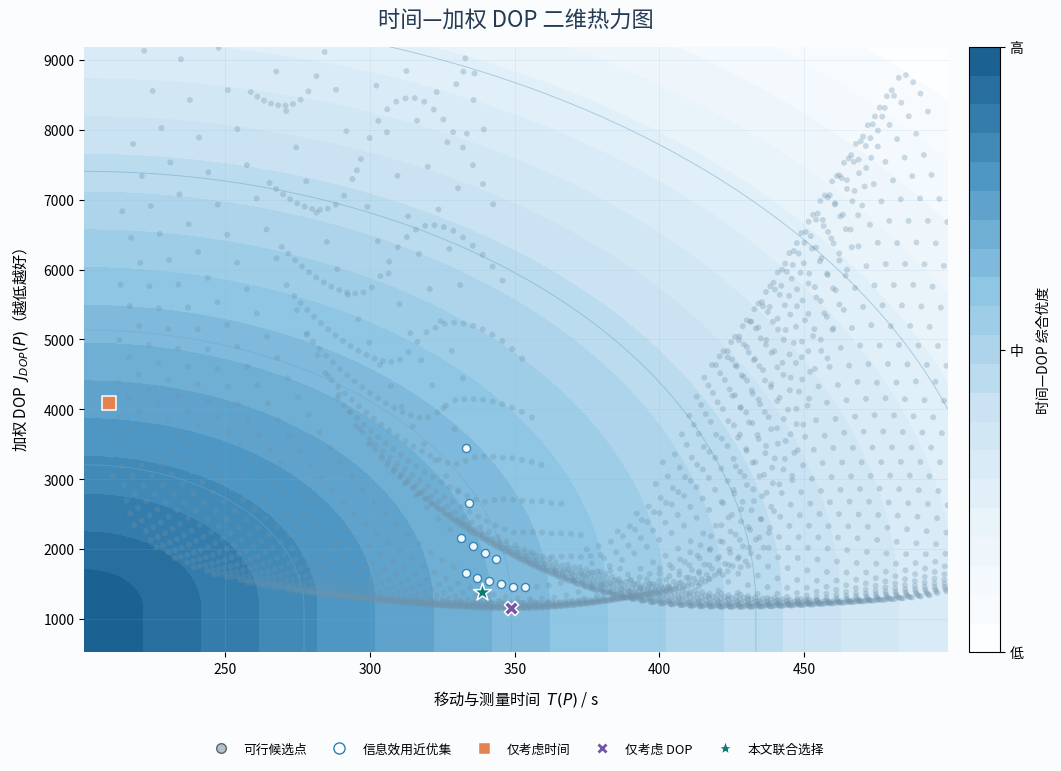

This figure's Python source:
"""时间—加权 DOP 二维热力图（蓝白主题）。

横轴：移动与测量时间 T(P)
纵轴：区域深度加权 DOP，J_DOP(P)
背景：时间和 DOP 共同决定的归一化综合优度，越深蓝越优。
散点：由几何候选点按论文公式计算得到的方案。

运行：python3 time_weighted_dop_heatmap.py
输出：output/time_weighted_dop_heatmap.png
"""

from pathlib import Path

import matplotlib.pyplot as plt
import numpy as np
from matplotlib.colors import LinearSegmentedColormap
from matplotlib.lines import Line2D


DOMAIN_RADIUS = 1800.0
SPEED = 5.0
SERVICE_TIME = 6.0
SIGMA_THETA = np.deg2rad(1.0)
TAU = 0.03
EPSILON_W = 0.18
P_W = 2.0
OUTPUT = Path("time_weighted_dop_heatmap.png")


def build_target_samples(mean: np.ndarray, a: float, b: float):
    gx = np.linspace(mean[0] - a, mean[0] + a, 35)
    gy = np.linspace(mean[1] - b, mean[1] + b, 29)
    xx, yy = np.meshgrid(gx, gy)
    radial = np.sqrt(((xx - mean[0]) / a) ** 2 + ((yy - mean[1]) / b) ** 2)
    mask = radial <= 1.0
    samples = np.column_stack((xx[mask], yy[mask]))
    depth = 1.0 - radial[mask]
    weights = EPSILON_W + (1.0 - EPSILON_W) * depth**P_W
    return samples, weights


def build_candidates(mean: np.ndarray, samples: np.ndarray, first_station: np.ndarray):
    axis = np.linspace(-1050.0, 1350.0, 101)
    xx, yy = np.meshgrid(axis, axis)
    points = np.column_stack((xx.ravel(), yy.ravel()))
    basic = (
        (np.linalg.norm(points, axis=1) <= DOMAIN_RADIUS)
        & (np.linalg.norm(points - mean, axis=1) >= 230.0)
    )
    points = points[basic]

    first_distance = np.linalg.norm(samples - first_station, axis=1)
    receive_limit = np.maximum(1000.0, first_distance)
    feasible = []
    for point in points:
        second_distance = np.linalg.norm(samples - point, axis=1)
        if np.all(second_distance <= receive_limit):
            feasible.append(point)
    return np.asarray(feasible)


def calculate_metrics(candidates, samples, weights, first_station, current, mean, covariance):
    time = np.linalg.norm(candidates - current, axis=1) / SPEED + SERVICE_TIME

    delta = mean - candidates
    range_sq = np.sum(delta**2, axis=1)
    h = np.column_stack((-delta[:, 1] / range_sq, delta[:, 0] / range_sq))
    projected_variance = np.einsum("ij,jk,ik->i", h, covariance, h)
    information = 0.5 * np.log1p(projected_variance / SIGMA_THETA**2)
    utility = information / time

    v1 = first_station - samples
    r1 = np.linalg.norm(v1, axis=1)
    weighted_dop = np.empty(len(candidates))
    for idx, point in enumerate(candidates):
        v2 = point - samples
        r2 = np.linalg.norm(v2, axis=1)
        cross = np.abs(v1[:, 0] * v2[:, 1] - v1[:, 1] * v2[:, 0])
        sin_angle = cross / np.maximum(r1 * r2, 1e-9)
        dop = np.sqrt(r1**2 + r2**2) / np.maximum(sin_angle, 0.035)
        weighted_dop[idx] = np.average(dop, weights=weights)

    return time, weighted_dop, utility


def percentile_normalize(values, low, high):
    return np.clip((values - low) / max(high - low, 1e-12), 0.0, 1.0)


def main() -> None:
    mean = np.array([300.0, 280.0])
    first_station = np.array([-620.0, 120.0])
    current = np.array([-1180.0, -850.0])
    covariance = np.array([
        [210.0**2, 0.30 * 210.0 * 130.0],
        [0.30 * 210.0 * 130.0, 130.0**2],
    ])

    samples, weights = build_target_samples(mean, 410.0, 255.0)
    candidates = build_candidates(mean, samples, first_station)
    time, dop, utility = calculate_metrics(
        candidates, samples, weights, first_station, current, mean, covariance
    )

    # 避免少数共线奇异候选点把纵轴压得过宽。
    t_high = np.percentile(time, 99)
    t_low = max(0.0, np.min(time) - 0.03 * (t_high - np.min(time)))
    time_only_idx = int(np.argmin(time))
    d_low = np.percentile(dop, 1)
    d_high = max(np.percentile(dop, 92), dop[time_only_idx] * 1.08)
    d_plot_low = max(0.0, d_low - 0.08 * (d_high - d_low))
    display = (time <= t_high) & (dop <= d_high)

    # 在“时间—DOP”平面构造连续优度背景：左下角兼具低时间、低 DOP。
    tx = np.linspace(t_low, t_high, 280)
    dy = np.linspace(d_plot_low, d_high, 280)
    tt, dd = np.meshgrid(tx, dy)
    t_norm = percentile_normalize(tt, t_low, t_high)
    d_norm = percentile_normalize(dd, d_low, d_high)
    joint_loss = np.sqrt(0.5 * t_norm**2 + 0.5 * d_norm**2)
    desirability = np.clip(1.0 - joint_loss, 0.0, 1.0)

    # 与论文一致的最终选择：先取单位时间信息效用近优集，再最小化加权 DOP。
    utility_star = np.max(utility)
    near_optimal = utility >= (1.0 - TAU) * utility_star
    near_indices = np.flatnonzero(near_optimal)
    idx_joint = int(near_indices[np.argmin(dop[near_optimal])])
    idx_time = int(np.argmin(time))
    idx_dop = int(np.argmin(dop))

    cmap = LinearSegmentedColormap.from_list(
        "blue_white", ["#FFFFFF", "#EAF4FB", "#CBE3F2", "#8EC5E3", "#4A94C2", "#155A8A"]
    )

    fig, ax = plt.subplots(figsize=(10.5, 7.6), dpi=220, constrained_layout=True)
    fig.patch.set_facecolor("#FBFCFE")
    ax.set_facecolor("#FFFFFF")

    heat = ax.contourf(tt, dd, desirability, levels=np.linspace(0, 1, 22),
                       cmap=cmap, vmin=0, vmax=1, zorder=0)
    ax.contour(tt, dd, desirability, levels=[0.25, 0.45, 0.65, 0.82],
               colors="#6EA6C9", linewidths=0.65, alpha=0.52, zorder=1)

    # 全部可视候选点以及信息效用近优点。
    ax.scatter(time[display], dop[display], s=18, c="#6F93AB",
               alpha=0.32, edgecolors="none", zorder=2)
    near_display = near_optimal & display
    ax.scatter(time[near_display], dop[near_display], s=34,
               facecolors="white", edgecolors="#2B7FB8",
               linewidths=1.0, alpha=0.92, zorder=3)

    key_points = [
        (idx_time, "仅考虑时间", "s", "#E48252"),
        (idx_dop, "仅考虑 DOP", "X", "#7356A8"),
        (idx_joint, "本文联合选择", "*", "#0B7A75"),
    ]
    for idx, label, marker, color in key_points:
        ax.scatter(time[idx], dop[idx], s=180 if marker == "*" else 105,
                   marker=marker, c=color, edgecolors="white",
                   linewidths=1.1, zorder=6)

    cbar = fig.colorbar(heat, ax=ax, fraction=0.045, pad=0.025)
    cbar.set_label("时间—DOP 综合优度", fontsize=10, labelpad=10)
    cbar.set_ticks([0, 0.5, 1.0])
    cbar.set_ticklabels(["低", "中", "高"])

    legend_handles = [
        Line2D([0], [0], marker="o", color="none", markerfacecolor="#6F93AB",
               alpha=0.55, markersize=7, label="可行候选点"),
        Line2D([0], [0], marker="o", color="none", markerfacecolor="white",
               markeredgecolor="#2B7FB8", markersize=8, label="信息效用近优集"),
        Line2D([0], [0], marker="s", color="none", markerfacecolor="#E48252",
               markeredgecolor="white", markersize=8, label="仅考虑时间"),
        Line2D([0], [0], marker="X", color="none", markerfacecolor="#7356A8",
               markeredgecolor="white", markersize=8, label="仅考虑 DOP"),
        Line2D([0], [0], marker="*", color="none", markerfacecolor="#0B7A75",
               markeredgecolor="white", markersize=11, label="本文联合选择"),
    ]
    ax.legend(handles=legend_handles, loc="lower center", bbox_to_anchor=(0.5, -0.19),
              ncol=5, frameon=False, fontsize=9.2, columnspacing=1.5)

    ax.set_title("时间—加权 DOP 二维热力图", fontsize=16, color="#243B53", pad=14)
    ax.set_xlabel("移动与测量时间  $T(P)$ / s", fontsize=11, labelpad=9)
    ax.set_ylabel("加权 DOP  $J_{DOP}(P)$（越低越好）", fontsize=11, labelpad=9)
    ax.set_xlim(t_low, t_high)
    ax.set_ylim(d_plot_low, d_high)
    ax.grid(color="#8CB4CC", linewidth=0.45, alpha=0.24)
    for spine in ax.spines.values():
        spine.set_visible(False)

    OUTPUT.parent.mkdir(parents=True, exist_ok=True)
    fig.savefig(OUTPUT, bbox_inches="tight", facecolor=fig.get_facecolor())
    plt.close(fig)

    print(f"候选点数量: {len(candidates)}")
    print(f"信息效用近优点数量: {near_optimal.sum()}")
    print(f"仅时间点: T={time[idx_time]:.1f}s, DOP={dop[idx_time]:.1f}")
    print(f"仅DOP点: T={time[idx_dop]:.1f}s, DOP={dop[idx_dop]:.1f}")
    print(f"本文选择: T={time[idx_joint]:.1f}s, DOP={dop[idx_joint]:.1f}")
    print(f"图像已保存: {OUTPUT}")


if __name__ == "__main__":
    plt.rcParams["font.family"] = "sans-serif"
    plt.rcParams["font.sans-serif"] = ["Noto Sans CJK SC"] + list(plt.rcParams["font.sans-serif"])
    plt.rcParams["axes.unicode_minus"] = False
    main()
